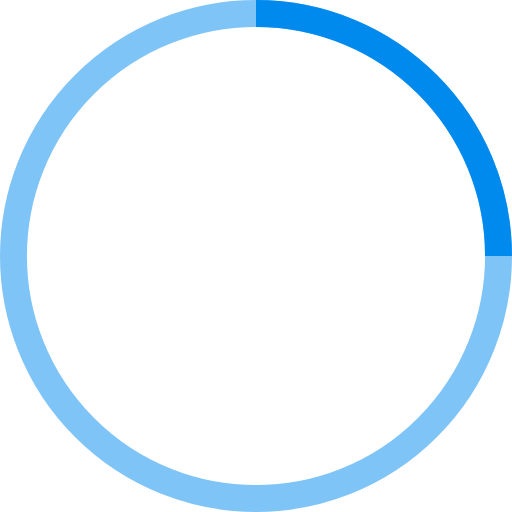
t = 0.00 s
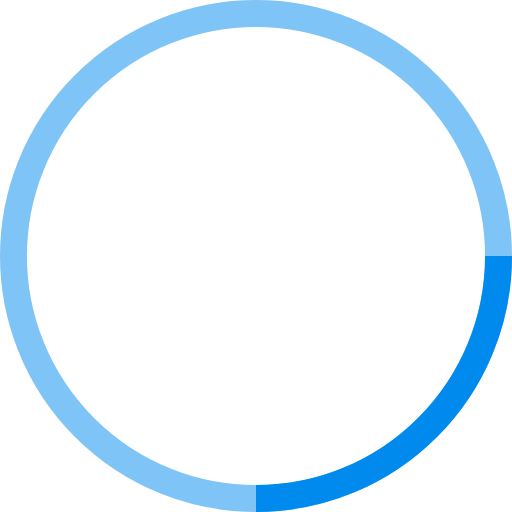
t = 0.25 s
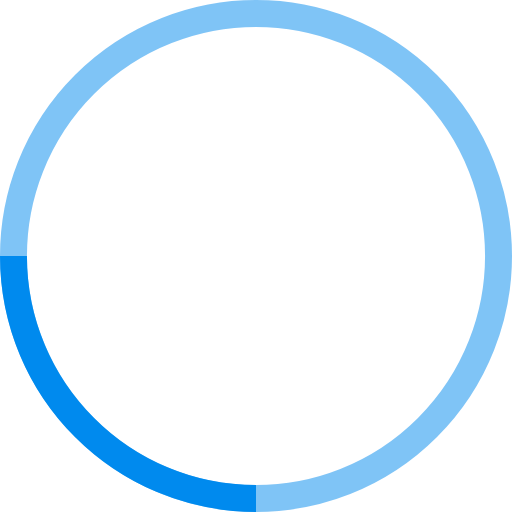
t = 0.50 s
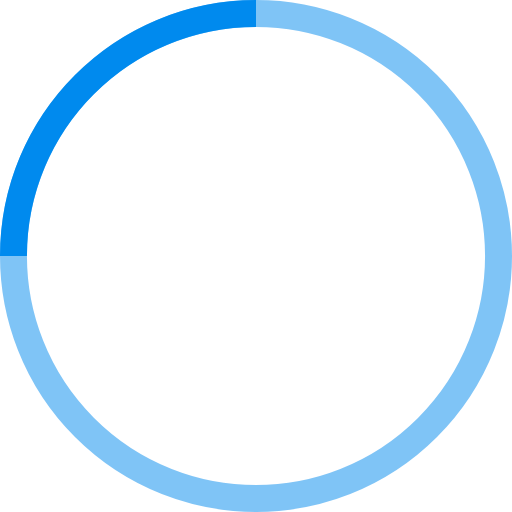
t = 0.75 s

The animated SVG that drew these frames (rendered in a browser with its animation timeline set to each time). Animation: 1 SMIL element (animateTransform=1); one cycle of 1.00 s, repeats indefinitely.

<!-- By Sam Herbert (@sherb), for everyone. More @ http://goo.gl/7AJzbL -->
<svg width="38" height="38" viewBox="0 0 38 38" xmlns="http://www.w3.org/2000/svg" stroke="#008AEE">
    <g fill="none" fill-rule="evenodd">
        <g transform="translate(1 1)" stroke-width="2">
            <circle stroke-opacity=".5" cx="18" cy="18" r="18"/>
            <path d="M36 18c0-9.94-8.06-18-18-18">
                <animateTransform
                    attributeName="transform"
                    type="rotate"
                    from="0 18 18"
                    to="360 18 18"
                    dur="1s"
                    repeatCount="indefinite"/>
            </path>
        </g>
    </g>
</svg>
